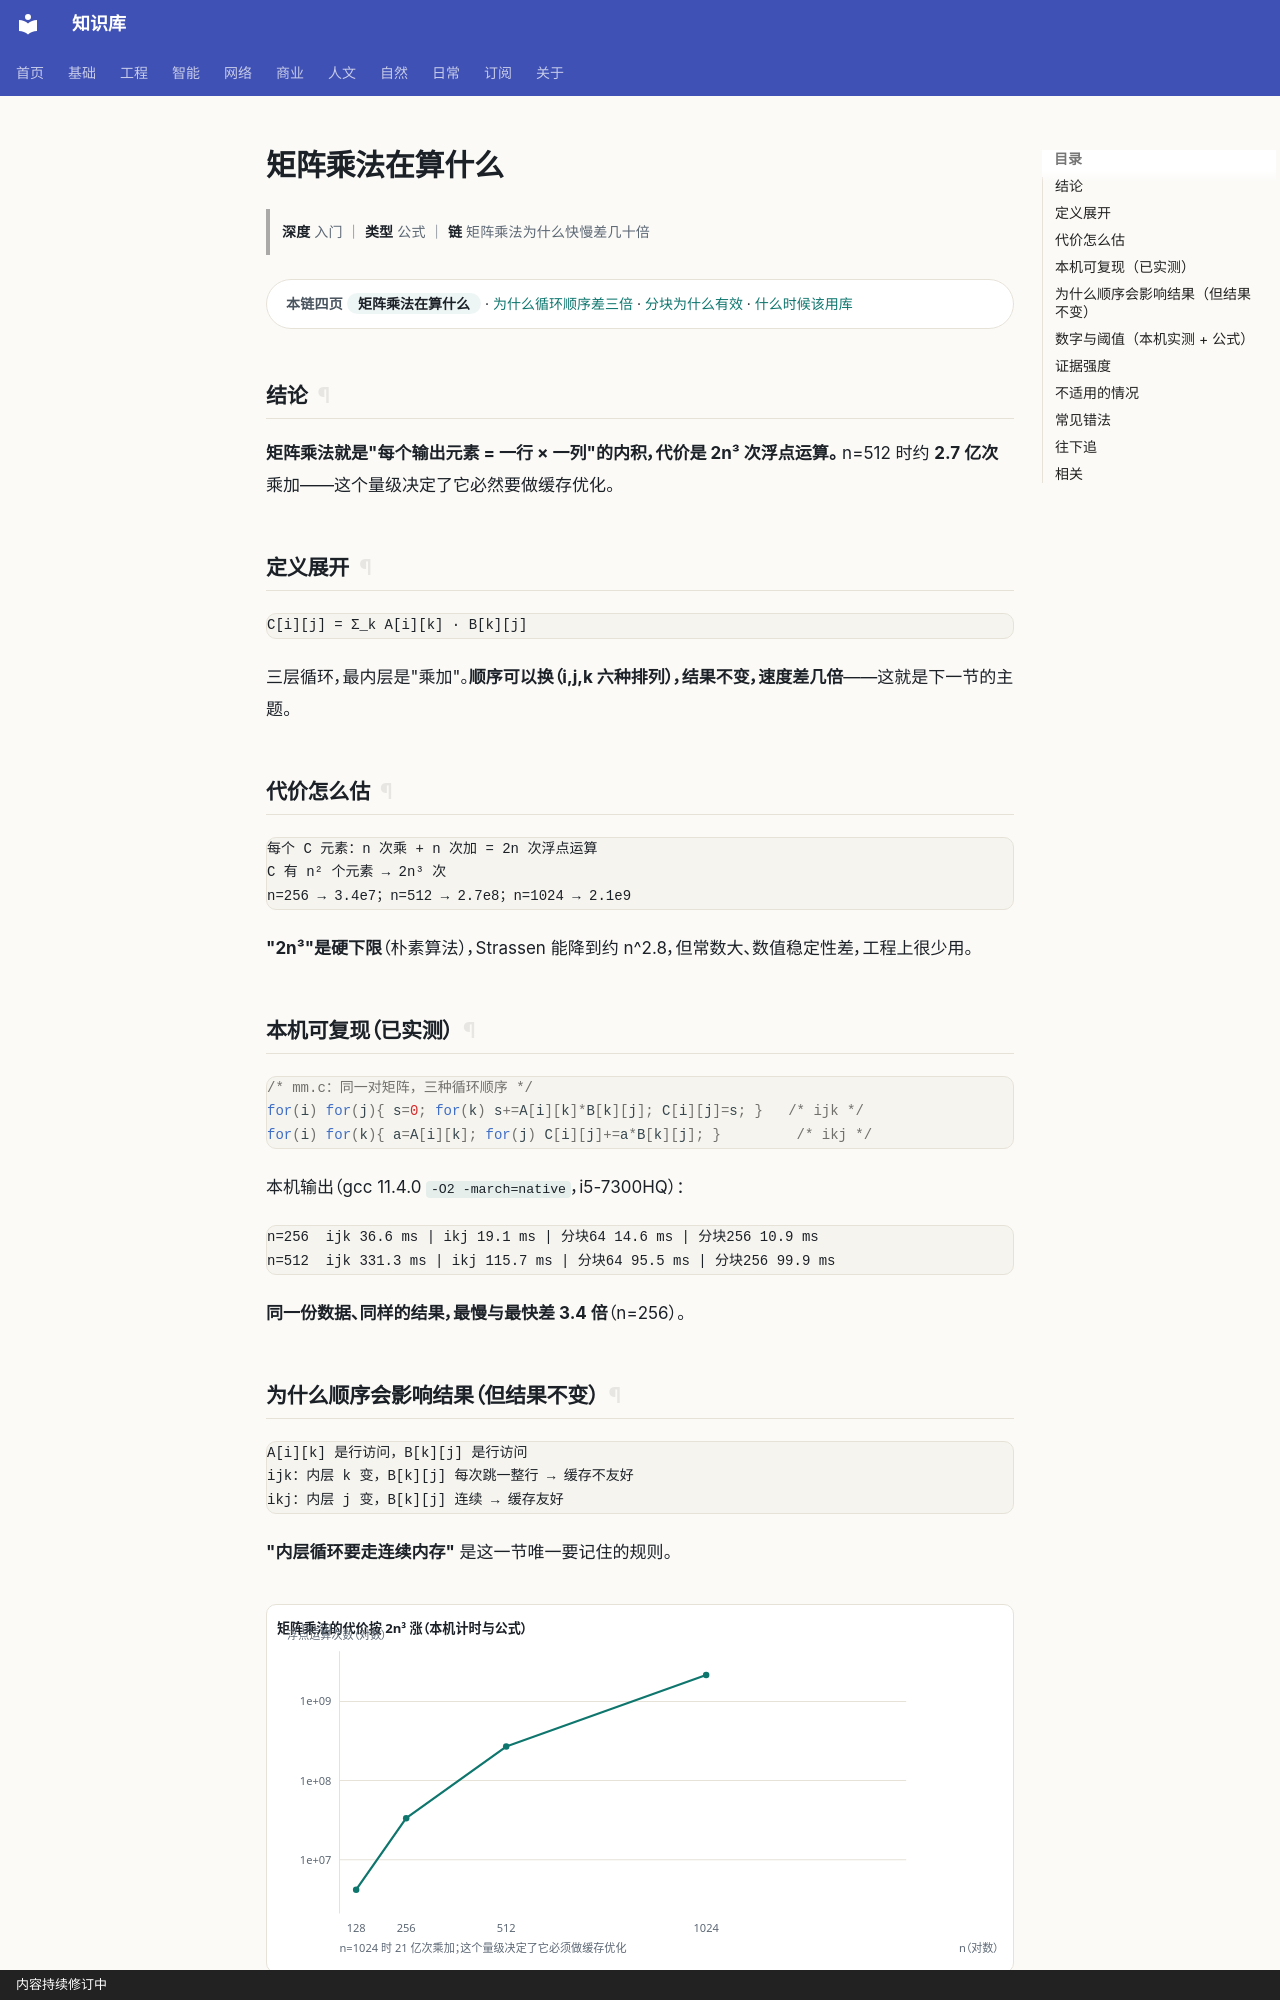

repository: gh503/kb · page: 基础/线性代数/矩阵乘法在算什么/index.html · generator: mkdocs · copyright: 内容持续修订中

# 矩阵乘法在算什么

> **深度** 入门 ｜ **类型** 公式 ｜ **链** 矩阵乘法为什么快慢差几十倍

<div class="kb-chain" markdown>
<span class="kb-chain__label">本链四页</span> <span class="kb-chain__now">矩阵乘法在算什么</span> · [为什么循环顺序差三倍](为什么循环顺序差三倍.md) · [分块为什么有效](分块为什么有效.md) · [什么时候该用库](什么时候该用库.md)
</div>


## 结论

**矩阵乘法就是"每个输出元素 = 一行 × 一列"的内积，代价是 2n³ 次浮点运算。**
n=512 时约 **2.7 亿次**乘加——这个量级决定了它必然要做缓存优化。

## 定义展开

```text
C[i][j] = Σ_k A[i][k] · B[k][j]
```

三层循环，最内层是"乘加"。**顺序可以换（i,j,k 六种排列），结果不变，速度差几倍**——这就是下一节的主题。

## 代价怎么估

```text
每个 C 元素：n 次乘 + n 次加 = 2n 次浮点运算
C 有 n² 个元素 → 2n³ 次
n=256 → 3.4e7；n=512 → 2.7e8；n=1024 → 2.1e9
```

**"2n³"是硬下限**（朴素算法），Strassen 能降到约 n^2.8，但常数大、数值稳定性差，工程上很少用。

## 本机可复现（已实测）

```c
/* mm.c：同一对矩阵，三种循环顺序 */
for(i) for(j){ s=0; for(k) s+=A[i][k]*B[k][j]; C[i][j]=s; }   /* ijk */
for(i) for(k){ a=A[i][k]; for(j) C[i][j]+=a*B[k][j]; }         /* ikj */
```

本机输出（gcc 11.4.0 `-O2 -march=native`，i5-7300HQ）：

```text
n=256  ijk 36.6 ms | ikj 19.1 ms | 分块64 14.6 ms | 分块256 10.9 ms
n=512  ijk 331.3 ms | ikj 115.7 ms | 分块64 95.5 ms | 分块256 99.9 ms
```

**同一份数据、同样的结果，最慢与最快差 3.4 倍**（n=256）。
